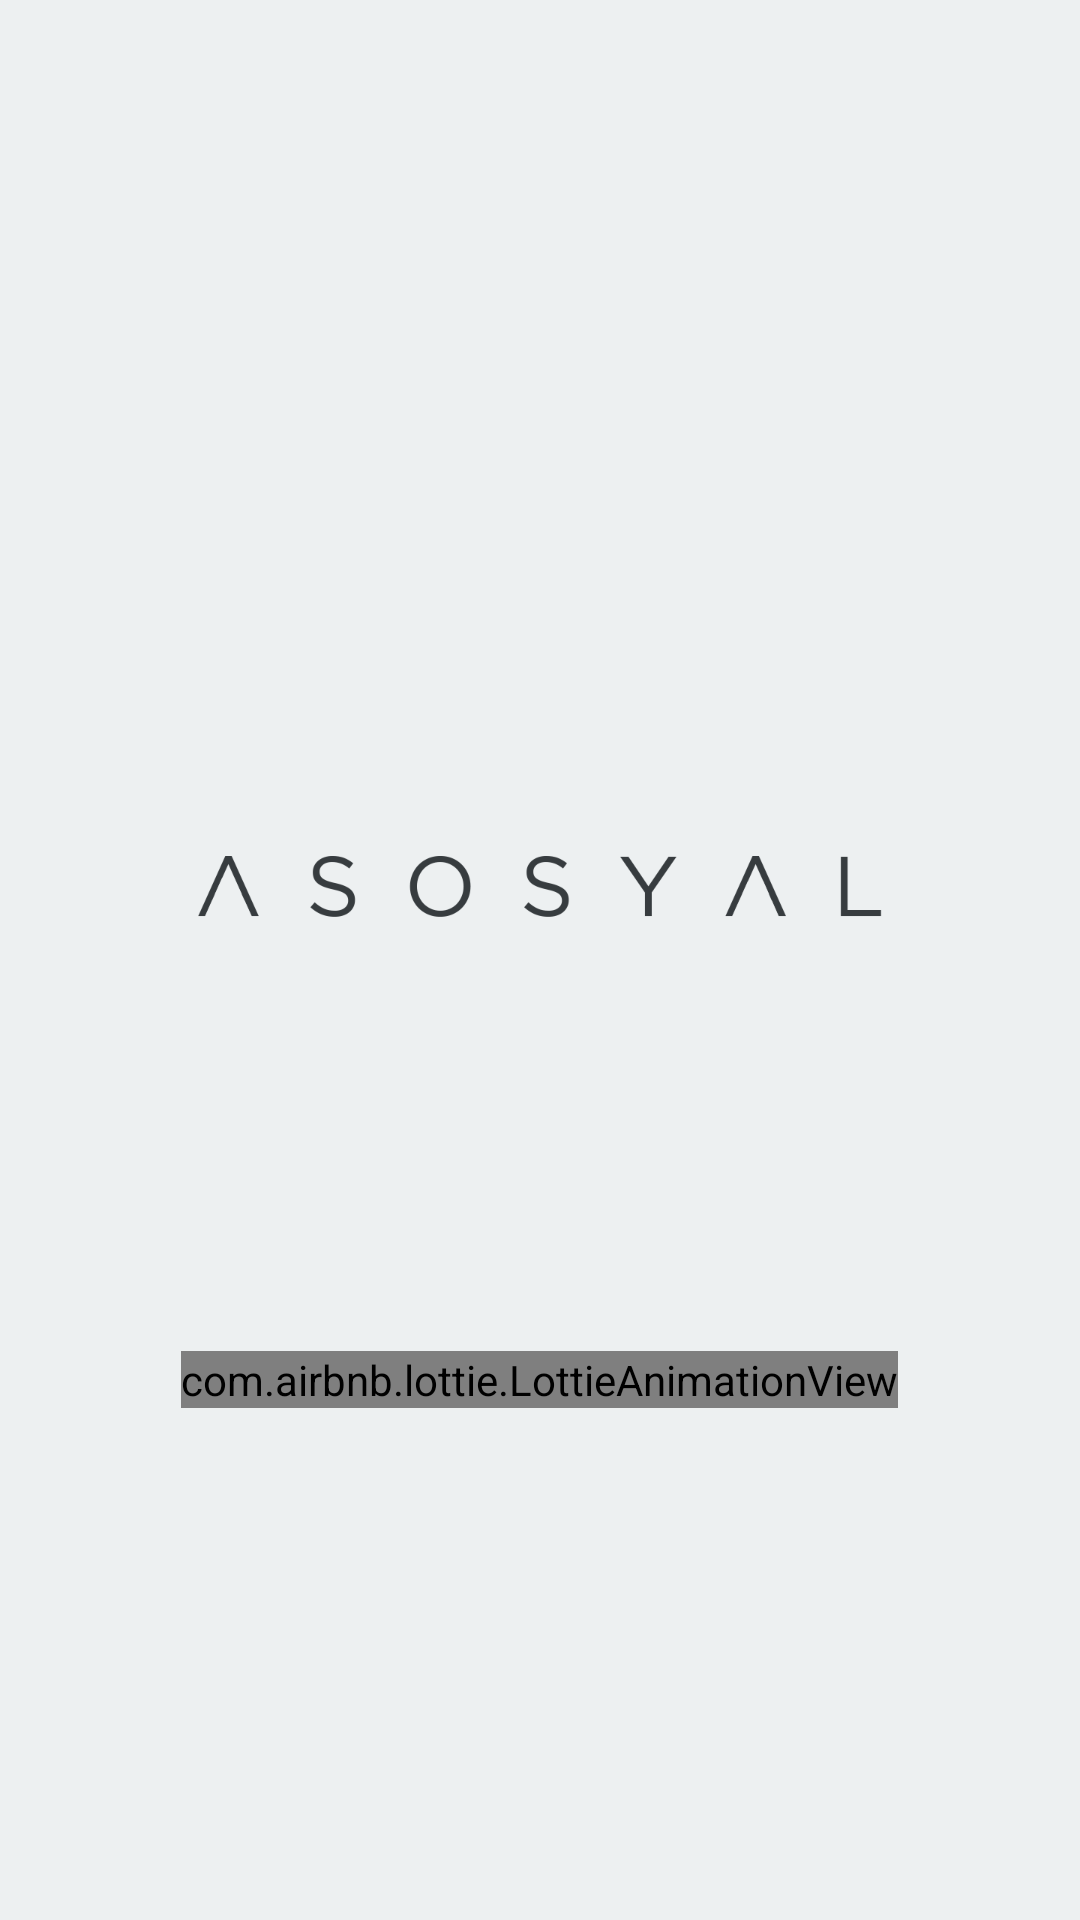

This screen was rendered from an Android layout file. Write that file and the resources it references.
<!-- AndroidManifest.xml: application theme AppTheme -->
<!-- res/layout/activity_main.xml -->
<?xml version="1.0" encoding="utf-8"?>
<LinearLayout xmlns:android="http://schemas.android.com/apk/res/android"
    xmlns:app="http://schemas.android.com/apk/res-auto"
    xmlns:tools="http://schemas.android.com/tools"
    android:id="@+id/container"
    android:layout_width="match_parent"
    android:layout_height="match_parent"
    android:background="@color/colorBackground"
    android:gravity="center"
    android:orientation="vertical"
    tools:context=".activities.MainActivity">

    <ImageView
        android:layout_width="match_parent"
        android:layout_height="@dimen/height_250"
        android:layout_marginBottom="@dimen/margin_bottom_30"
        android:gravity="center"
        android:src="@drawable/logo" />

    <com.airbnb.lottie.LottieAnimationView
        android:id="@+id/splash_animation"
        android:layout_width="wrap_content"
        android:layout_height="wrap_content"
        app:lottie_autoPlay="true"
        app:lottie_fileName="loading.json"
        app:lottie_loop="true" />

</LinearLayout>
<!-- resources referenced by this layout -->
<resources>
  <color name="colorBackground">#edf0f1</color>
  <dimen name="height_250">250dp</dimen>
  <dimen name="margin_bottom_30">30dp</dimen>
  <!-- drawable logo: png bitmap (drawable, 32611 bytes) -->
  <style name="AppTheme" parent="Theme.AppCompat.Light.NoActionBar">
          
          <item name="colorPrimary">@color/colorPrimary</item>
          <item name="colorPrimaryDark">@color/colorPrimaryDark</item>
          <item name="colorAccent">@color/colorBackground</item>
      </style>
  <color name="colorPrimary">#919aa1</color>
  <color name="colorPrimaryDark">#373C3F</color>
</resources>
